Run: headless pygame with SDL's dummy video driver; simulated clock (each Clock.tick advances the game by its frame time, no real sleeping); random seed 0; keys injected as events and as key.get_pressed() state; mouse plan: one left click at the window centre at the start of phase 2, then a move to the lower-right quarter at the start of phase 3.
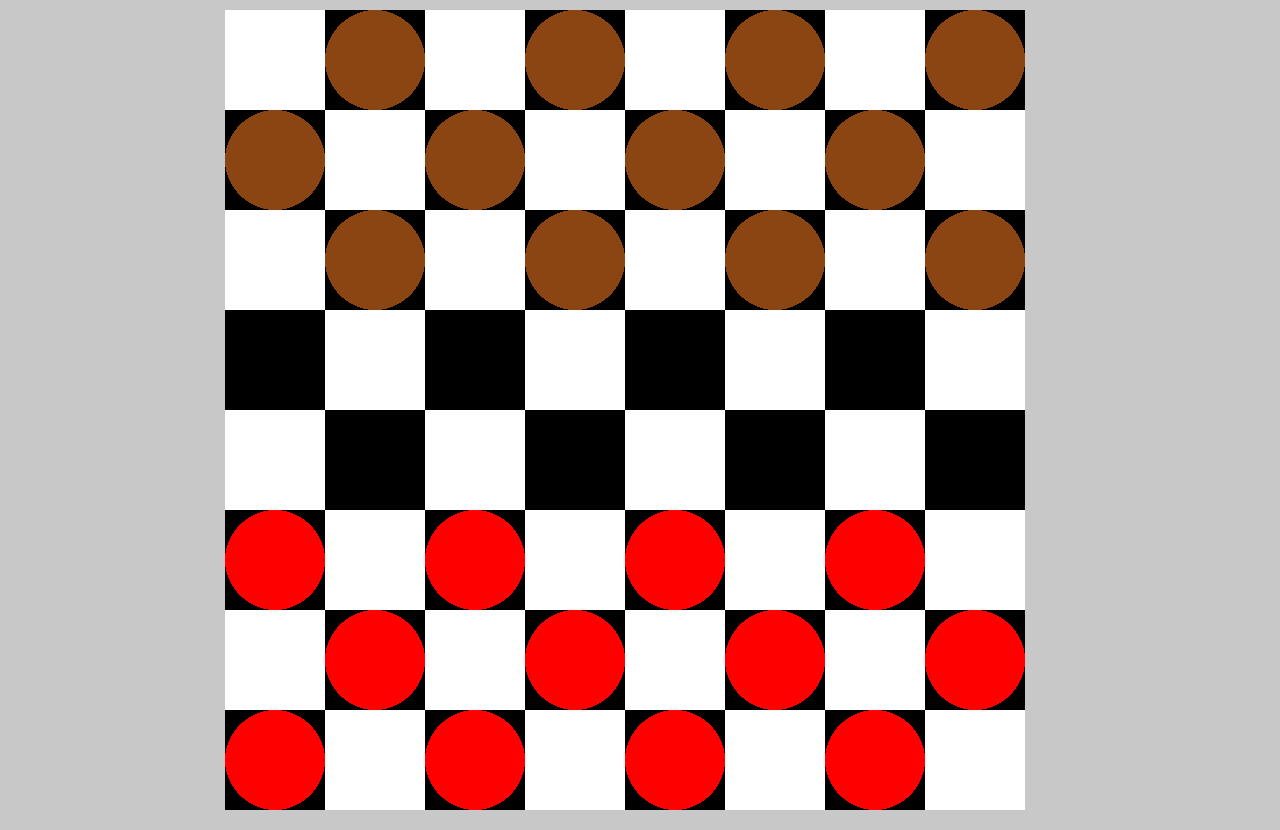
Frame 1 of 4 · flips 1–60 · no input
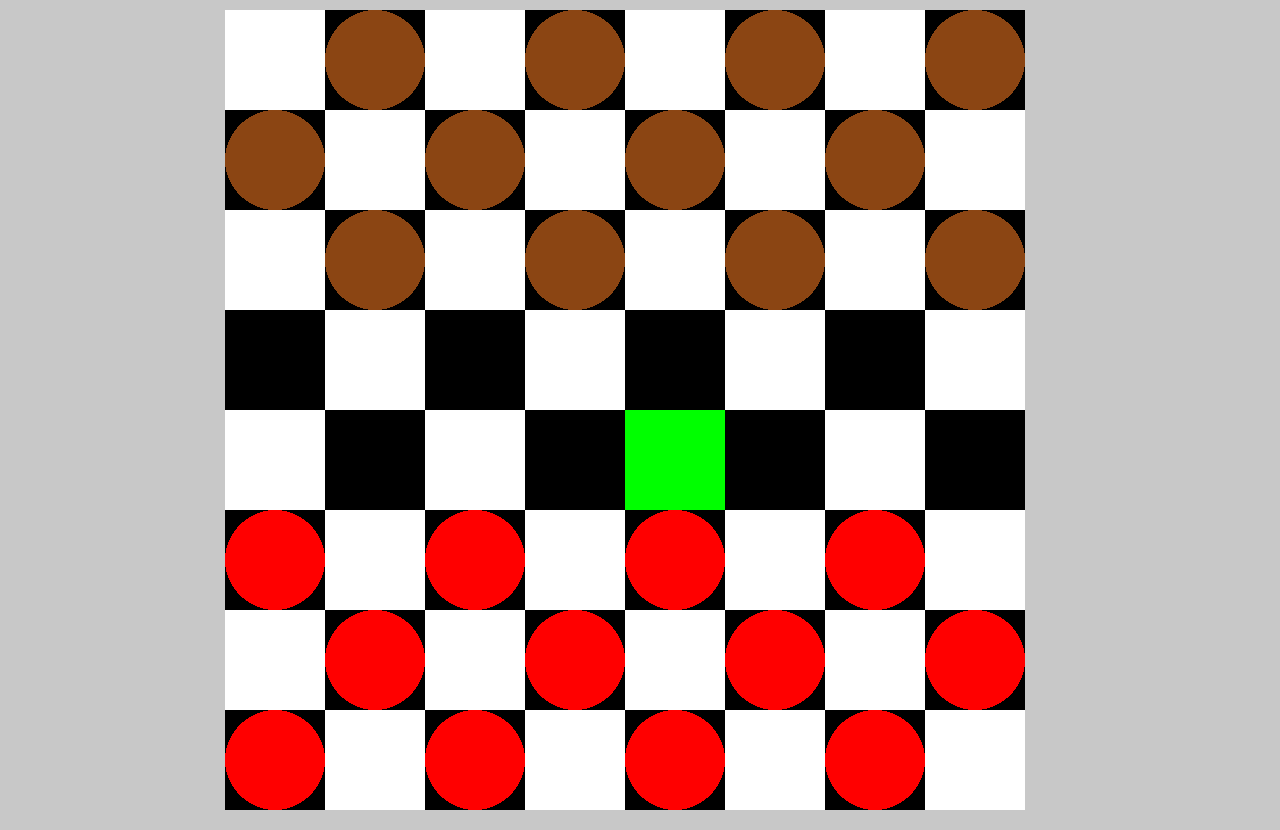
Frame 2 of 4 · flips 61–180 · clicked the window centre · tapped SPACE, RETURN · held RIGHT (→), D
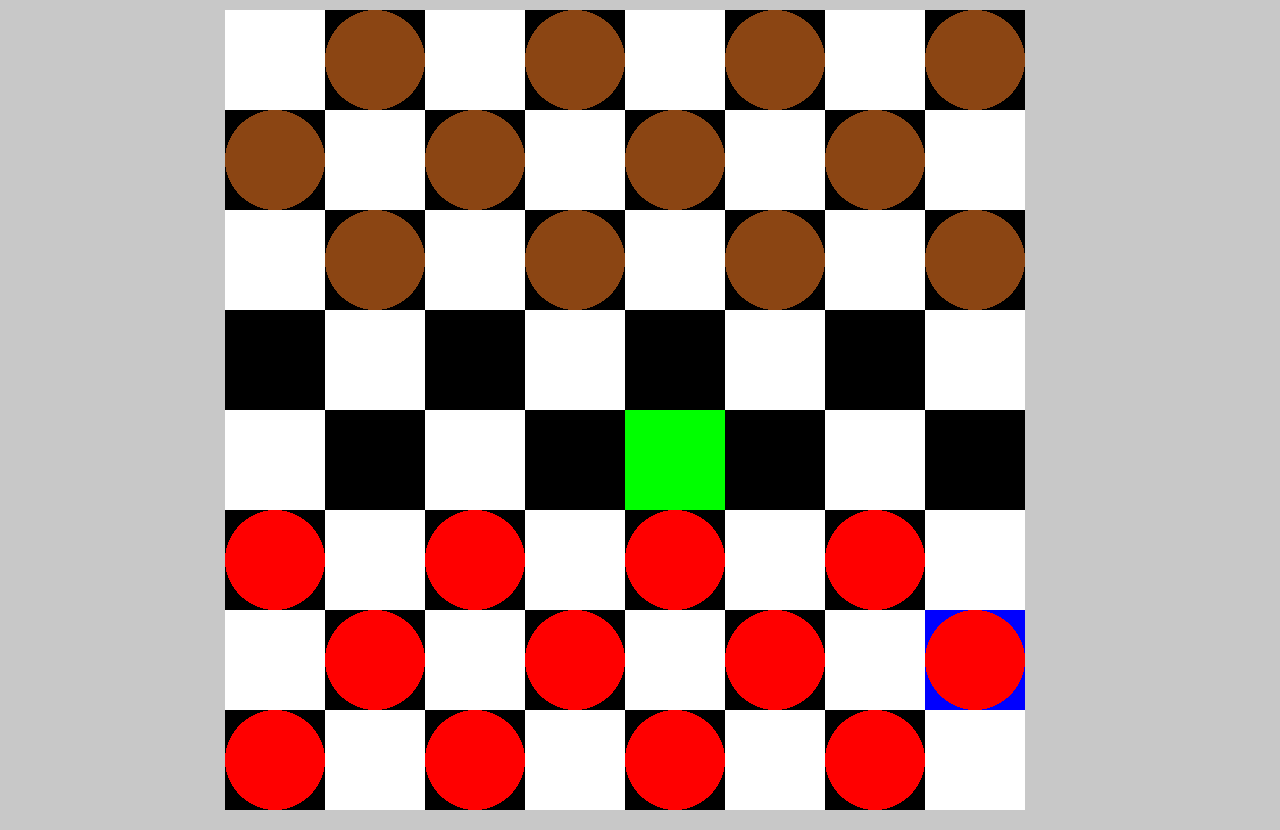
Frame 3 of 4 · flips 181–300 · moved the mouse to the lower-right quarter · held DOWN (↓), S
Frame 4 of 4 · flips 301–420 · held LEFT (←), A, UP (↑), W · screen unchanged from frame 3, image omitted

The pygame program that drew these frames:

# 6-2-20 Checkers project, Jimmy B, overseen by Ray B.

import pygame, sys

# Global Variables
SQUARES_IN_COLUMN = 8
LEFT_SHIFT = 225
DOWN_SHIFT = 10
pieces_list_counter = 0
pieces_list = [[0,0,False,0] for n in range(0, 64)]
for square in pieces_list:
    square[3] = pieces_list_counter
    pieces_list_counter += 1
# first digit is color (0 for empty, 1 for brown, 2 for black).
# second digit is 0 for foot solider, 1 for king.
# Third boolean, Fale for unselected-square, True for selected-square.

# General Setup
pygame.init()
clock = pygame.time.Clock()   # clock method stored in the variable "clock"

# Setting up the main window
screen_width = 1280
screen_height = 830
screen = pygame.display.set_mode((screen_width, screen_height))  # returns a display-surface object
pygame.display.set_caption("Checkers!")

# Colors
LIGHT_GREY = (200,200,200)
RED = (255, 0, 0)
BLACK = (0,0,0)
WHITE = (255,255,255)
BROWN = (139,69,19)
BLUE_DARK = (0,0,255)
GREEN = (0,255,0)


class Square(pygame.sprite.Sprite):
    SQUARE_COLORS = [WHITE,BLACK]
    COLUMNS = ["a","b","c","d","e","f","g","h"]
    NUMBERS = ["1","2","3","4","5","6","7","8"]
    SQUARE_DIMENSION = 100


    def __init__(self, color, x, y, number, column = None):
        super().__init__()
        # why do we need to use put "Square" infront of "SQUARE_DIMENSON"? it's inside the same class...
        self.image = pygame.Surface((Square.SQUARE_DIMENSION,Square.SQUARE_DIMENSION))
        self.image.fill(color)
        self.rect = self.image.get_rect()
        self.rect.x = x
        self.rect.y = y
        self.color = color
        self.selected = False
        self.number = number
        # self.piece = None
        # self.name = column + number

    def __string__(self):
        return self.name

    def update(self):
        mouse = pygame.mouse.get_pos()
        click = pygame.mouse.get_pressed()
        if self.rect.x + Square.SQUARE_DIMENSION > mouse[0] > self.rect.x and self.rect.y + Square.SQUARE_DIMENSION > mouse[1] > self.rect.y:
            self.image.fill(BLUE_DARK)
            if click[0] == 1:
                self.selected = not self.selected  # toggle boolean value of self.selected
                #print(pieces_list[self.number][2])
                pieces_list[self.number][2] = not pieces_list[self.number][2]  # Toggle boolean of square selection.

        else:
            self.image.fill(self.color)

        if self.selected:
            self.image.fill(GREEN)
            print(pieces_list[self.number][2])

# Sprites
square_sprites = pygame.sprite.Group()
pieces_sprites = pygame.sprite.Group()


def make_squares():
    x = LEFT_SHIFT  # draw board away from left edge of display surface.
    y = DOWN_SHIFT
    column_counter = 0
    c = 0
    color_counter = 0
    for square in range(0,64):
        if color_counter % 2 != 0:  # color_counter is odd
            c = 1  # make next square black.
        else:
            c = 0  # make next square white.
        square_sprites.add(Square(Square.SQUARE_COLORS[c],x,y,square))
        x += Square.SQUARE_DIMENSION
        column_counter += 1

        if column_counter >= SQUARES_IN_COLUMN:
            x = LEFT_SHIFT
            y += Square.SQUARE_DIMENSION
            column_counter = 0
            continue
        color_counter += 1  # make next square a different color


def set_initial_piece_position():
    brown_pieces = [1,3,5,7,8,12,10,14,17,19,21,23]
    red_pieces = [40,42,44,46,49,51,53,55,56,58,60,62]

    for piece in brown_pieces:
        pieces_list[piece][0] = 1

    for piece in red_pieces:
        pieces_list[piece][0] = 2


def attach_pieces():
    piece_counter = 0
    for square in square_sprites:
        if pieces_list[piece_counter][0] == 1:
            pygame.draw.ellipse(screen, BROWN, square)
        if pieces_list[piece_counter][0] == 2:
            pygame.draw.ellipse(screen, RED, square)
        piece_counter += 1


def move():
    selected_squares = []
    for square in pieces_list:
        if square[2]:  # Test if Square is selected.
            selected_squares.append(square)

    if len(selected_squares) >= 2:
        if selected_squares[0][0] == 1 and selected_squares[1][0] == 0:  # first square has brown piece, other square is open.
            pieces_list[selected_squares[0][3]][0] = 0  # original square with brown piece is made empty.
            pieces_list[selected_squares[1][3]][0] = 1  # open square now gets brown piece
            for i in square_sprites:
                i.selected = False  #
    print(selected_squares)

# Main
make_squares()
set_initial_piece_position()

while True:
    for event in pygame.event.get():
        if event.type == pygame.QUIT:
            pygame.quit()
            sys.exit()

    # Visuals
    screen.fill(LIGHT_GREY)
    square_sprites.update()
    square_sprites.draw(screen)
    move()
    attach_pieces()
    #print(piece_list)


    pygame.display.update()
    clock.tick(5)
